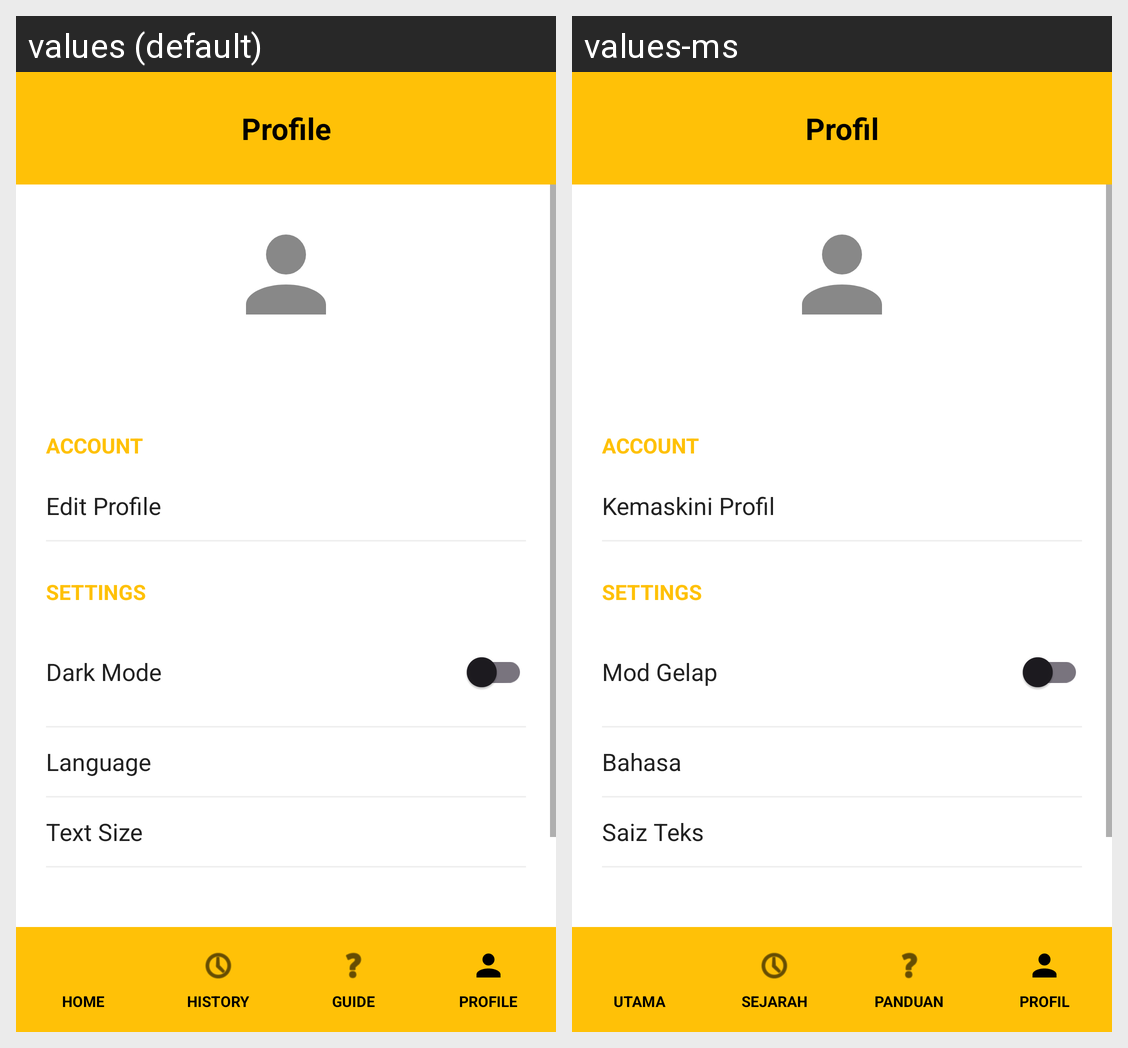

Here is an Android app screen in its default locale and in the app's own translations. Write out the translated-string differences for the strings that appear on this screen.
Android screen res/layout/activity_profile.xml rendered under 2 locales, left to right: values (default), values-ms. Device: Nexus 5 (rendered at 1080×1920; each locale shown at half size, 540×960, under a caption strip naming it); theme Theme.HearMe.
Strings drawn on this screen, with the default value and each locale's value (text and hints the layout hard-codes, and strings that could not be matched under every locale, appear in the picture but are not listed):

profile_title
  values: Profile
  values-ms: Profil

profile_edit_profile
  values: Edit Profile
  values-ms: Kemaskini Profil

profile_theme_mode
  values: Dark Mode
  values-ms: Mod Gelap

profile_language
  values: Language
  values-ms: Bahasa

profile_text_size
  values: Text Size
  values-ms: Saiz Teks

nav_home
  values: HOME
  values-ms: UTAMA

nav_history
  values: HISTORY
  values-ms: SEJARAH

nav_guide
  values: GUIDE
  values-ms: PANDUAN

nav_profile
  values: PROFILE
  values-ms: PROFIL
